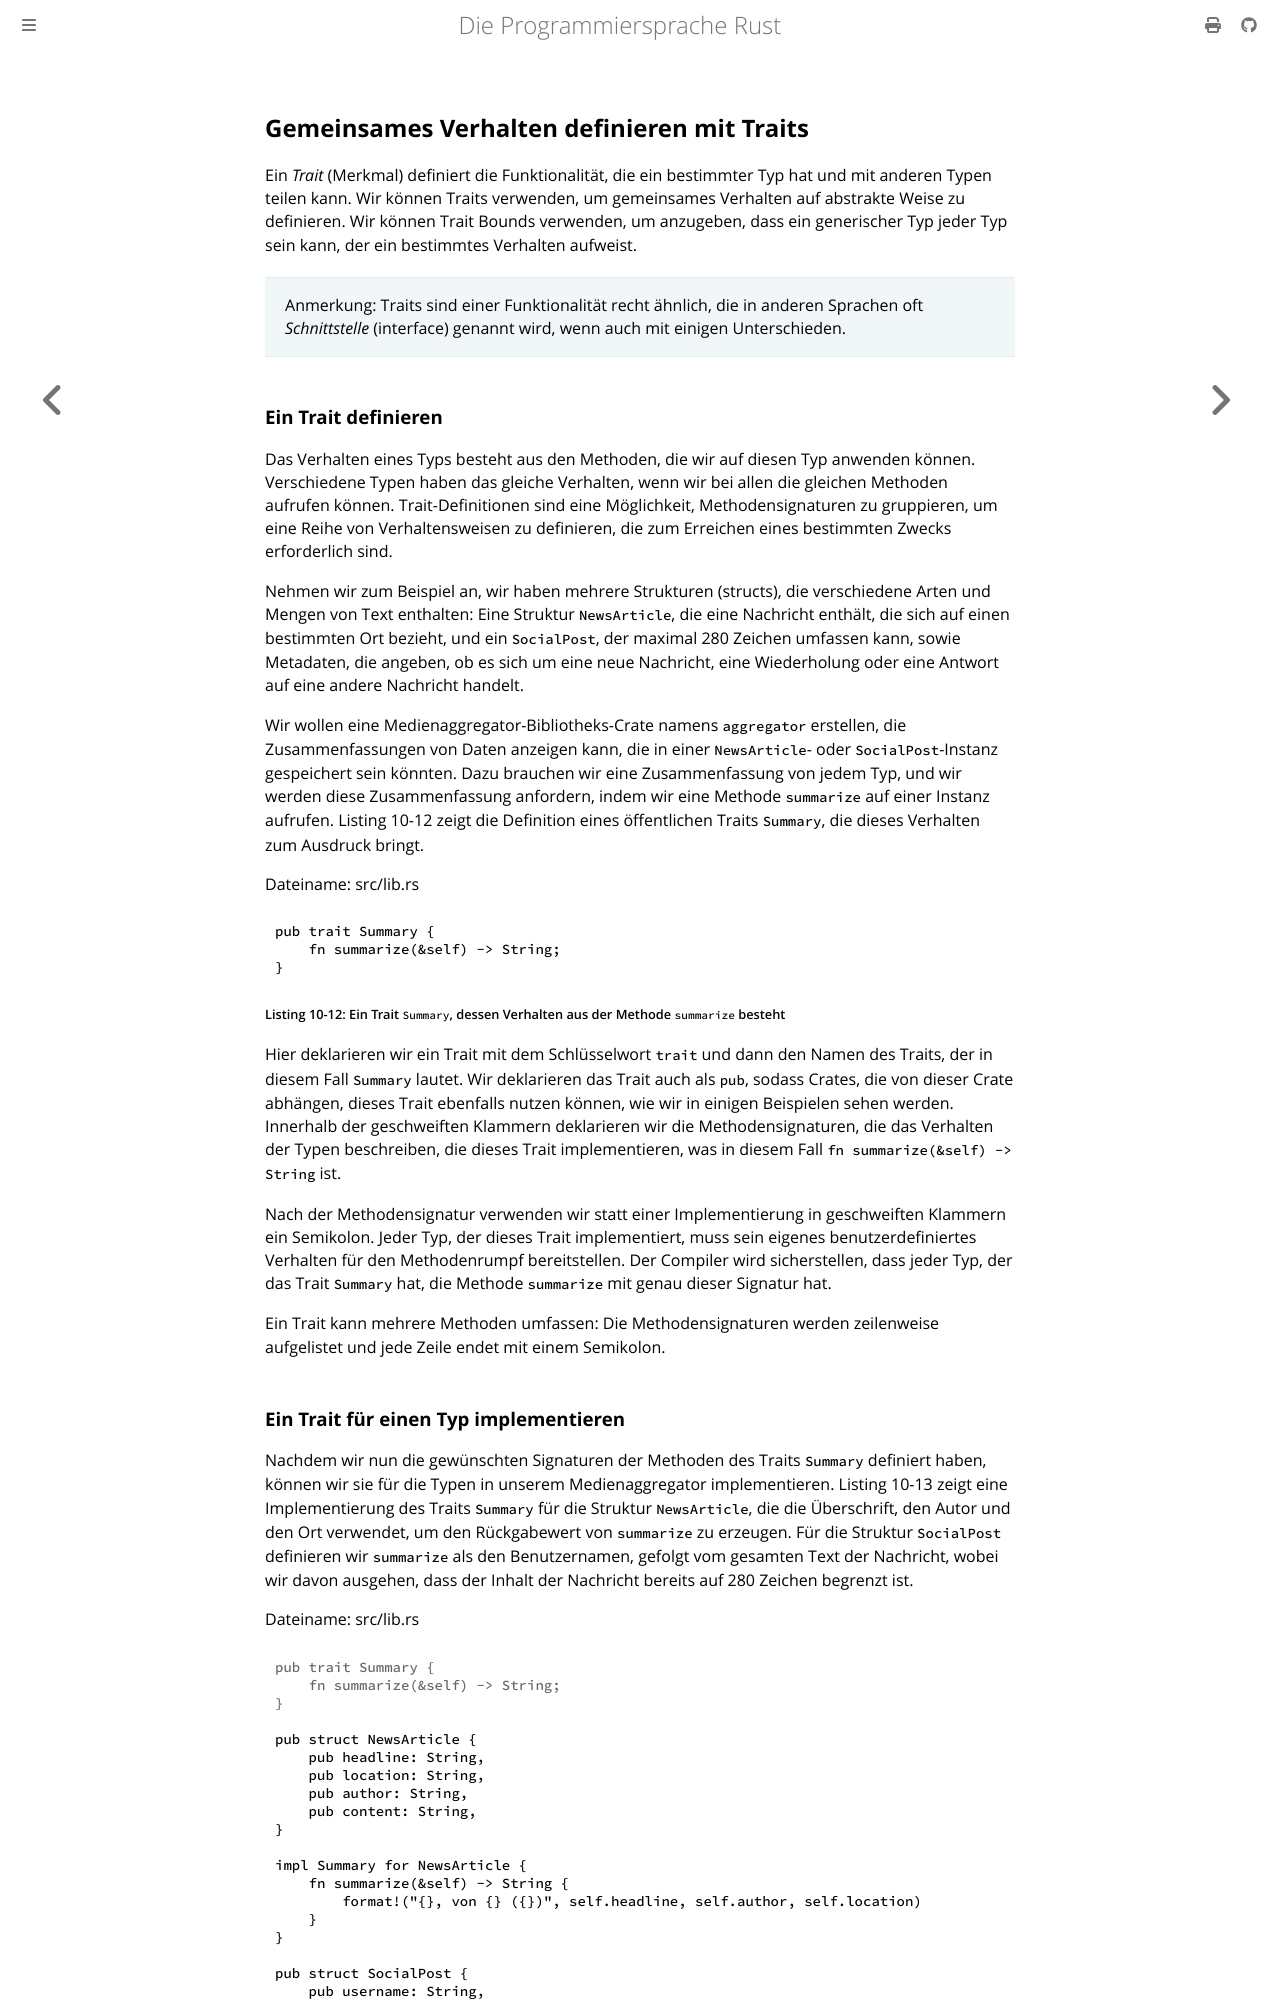

repository: rust-lang-de/rustbook-de · page: ch10-02-traits.html · generator: mdbook

## Gemeinsames Verhalten definieren mit Traits

Ein _Trait_ (Merkmal) definiert die Funktionalität, die ein bestimmter Typ hat
und mit anderen Typen teilen kann. Wir können Traits verwenden, um gemeinsames
Verhalten auf abstrakte Weise zu definieren. Wir können Trait Bounds verwenden,
um anzugeben, dass ein generischer Typ jeder Typ sein kann, der ein bestimmtes
Verhalten aufweist.

> Anmerkung: Traits sind einer Funktionalität recht ähnlich, die in anderen
> Sprachen oft _Schnittstelle_ (interface) genannt wird, wenn auch mit einigen
> Unterschieden.

### Ein Trait definieren

Das Verhalten eines Typs besteht aus den Methoden, die wir auf diesen Typ
anwenden können. Verschiedene Typen haben das gleiche Verhalten, wenn wir bei
allen die gleichen Methoden aufrufen können. Trait-Definitionen sind eine
Möglichkeit, Methodensignaturen zu gruppieren, um eine Reihe von
Verhaltensweisen zu definieren, die zum Erreichen eines bestimmten Zwecks
erforderlich sind.

Nehmen wir zum Beispiel an, wir haben mehrere Strukturen (structs), die
verschiedene Arten und Mengen von Text enthalten: Eine Struktur `NewsArticle`,
die eine Nachricht enthält, die sich auf einen bestimmten Ort bezieht, und ein
`SocialPost`, der maximal 280 Zeichen umfassen kann, sowie Metadaten, die
angeben, ob es sich um eine neue Nachricht, eine Wiederholung oder eine Antwort
auf eine andere Nachricht handelt.

Wir wollen eine Medienaggregator-Bibliotheks-Crate namens `aggregator`
erstellen, die Zusammenfassungen von Daten anzeigen kann, die in einer
`NewsArticle`- oder `SocialPost`-Instanz gespeichert sein könnten. Dazu brauchen
wir eine Zusammenfassung von jedem Typ, und wir werden diese Zusammenfassung
anfordern, indem wir eine Methode `summarize` auf einer Instanz aufrufen.
Listing 10-12 zeigt die Definition eines öffentlichen Traits `Summary`, die
dieses Verhalten zum Ausdruck bringt.

<span class="filename">Dateiname: src/lib.rs</span>

```rust,ignore
pub trait Summary {
    fn summarize(&self) -> String;
}
```

<span class="caption">Listing 10-12: Ein Trait `Summary`, dessen Verhalten aus
der Methode `summarize` besteht</span>

Hier deklarieren wir ein Trait mit dem Schlüsselwort `trait` und dann den Namen
des Traits, der in diesem Fall `Summary` lautet. Wir deklarieren das Trait auch
als `pub`, sodass Crates, die von dieser Crate abhängen, dieses Trait ebenfalls
nutzen können, wie wir in einigen Beispielen sehen werden. Innerhalb der
geschweiften Klammern deklarieren wir die Methodensignaturen, die das Verhalten
der Typen beschreiben, die dieses Trait implementieren, was in diesem Fall `fn
summarize(&self) -> String` ist.

Nach der Methodensignatur verwenden wir statt einer Implementierung in
geschweiften Klammern ein Semikolon. Jeder Typ, der dieses Trait implementiert,
muss sein eigenes benutzerdefiniertes Verhalten für den Methodenrumpf
bereitstellen. Der Compiler wird sicherstellen, dass jeder Typ, der das Trait
`Summary` hat, die Methode `summarize` mit genau dieser Signatur hat.

Ein Trait kann mehrere Methoden umfassen: Die Methodensignaturen werden
zeilenweise aufgelistet und jede Zeile endet mit einem Semikolon.
